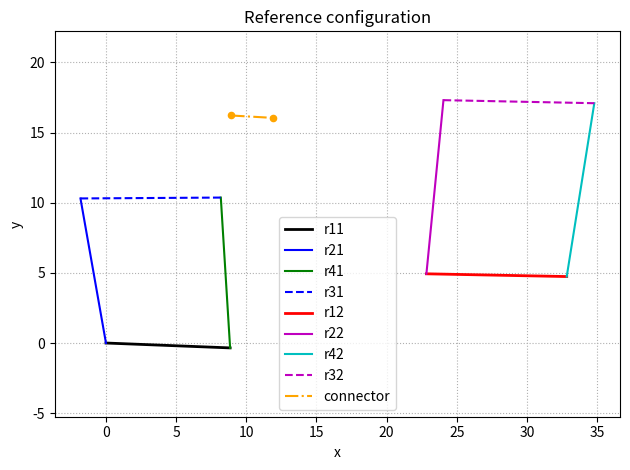
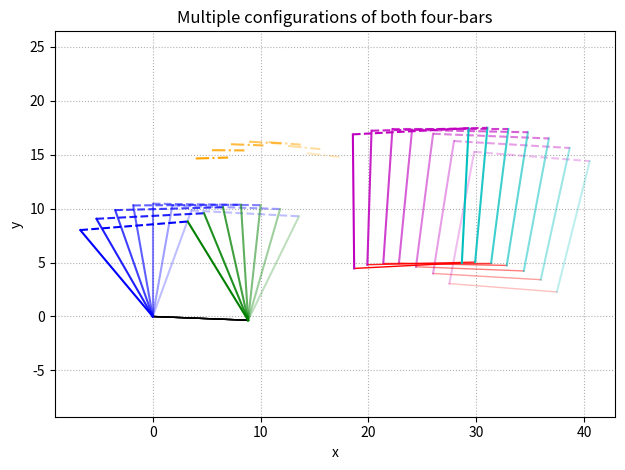

These charts were generated, in order, by the following Python code:
import math
import numpy as np
import sympy as sp
import matplotlib.pyplot as plt

# ================================================================
# 1) INPUT GEOMETRY
#    four_bar_linkages can be in random order
#    coupler_links must be ordered left->right and oriented left->right
# ================================================================

four_bar_linkages = [
    [
        [57.4614744999, -6.809163619299999, 55.1250449484, 3.6654495336],
        [55.1250449484, 3.6654495336, 45.12855621119999, 3.400472314199999],
        [48.61556714979999, -6.4613681972, 57.4614744999, -6.809163619299999],
        [45.12855621119999, 3.400472314199999, 48.61556714979999, -6.4613681972],
    ],
    [
        [70.8454695603, 10.9262967653, 81.5963284964, 10.9262973727],
        [81.5963284964, 10.9262973727, 80.0, -1.4780103543],
        [70.0, -1.4780103543, 70.8454695603, 10.9262967653],
        [80.0, -1.4780103543, 70.0, -1.4780103543],
    ],
    [
        [131.0698510394, 3.7963544218, 129.4714844591, -0.8429064217],
        [129.4714844591, -0.8429064217, 119.4854498204, -0.3145957228],
        [121.0261760569, 4.046826698, 131.0698510394, 3.7963544218],
        [119.4854498204, -0.3145957228, 121.0261760569, 4.046826698],
    ],
    [
        [94.82478502209997, -2.6784809349, 93.9732988925, 4.825811383199999],
        [94.82478502209997, -2.6784809349, 104.5854619019, -2.9372075712],
        [93.9732988925, 4.825811383199999, 103.946200862, 4.090130538399999],
        [104.5854619019, -2.9372075712, 103.946200862, 4.090130538399999],
    ],
]

coupler_links = [
    [55.8698004946, 9.5132738931, 58.86793206260001, 9.4074102978],
    [85.61870658990001, -3.2093366617, 87.61608151709999, -3.1068993637],
    [105.8473830683, 5.26720582, 108.7778450626, 4.6250278854],
]

# ================================================================
# 2) GEOMETRY HELPERS + LINK ORDERING
# ================================================================

def midpoint(line):
    x1, y1, x2, y2 = line
    return (0.5 * (x1 + x2), 0.5 * (y1 + y2))

def length(line):
    x1, y1, x2, y2 = line
    return math.hypot(x2 - x1, y2 - y1)

def angle_deg(line):
    x1, y1, x2, y2 = line
    return math.degrees(math.atan2(y2 - y1, x2 - x1))

def orient_left_to_right(line):
    x1, y1, x2, y2 = line
    if x2 < x1:
        return [x2, y2, x1, y1]
    return line

def orient_bottom_to_top(line):
    x1, y1, x2, y2 = line
    if y2 < y1:
        return [x2, y2, x1, y1]
    return line

def order_links_rectangular(linkage):
    """
    Order links as:
      r1: bottom (ground), left -> right
      r2: left side, bottom -> top
      r3: top, left -> right
      r4: right side, bottom -> top
    """
    if len(linkage) != 4:
        raise ValueError("Each four-bar linkage must have exactly 4 links.")

    lines = [list(line) for line in linkage]
    mids  = [midpoint(line) for line in lines]

    ys = [m[1] for m in mids]
    min_y = min(ys); max_y = max(ys)
    tol_y = 0.1 * (max_y - min_y + 1e-9)

    bottom_indices = [i for i, (xm, ym) in enumerate(mids) if ym <= min_y + tol_y]
    top_indices    = [i for i, (xm, ym) in enumerate(mids) if ym >= max_y - tol_y]

    if not bottom_indices:
        bottom_indices = [ys.index(min_y)]
    if not top_indices:
        top_indices = [ys.index(max_y)]

    def horiz_score(i):
        a = angle_deg(lines[i])
        a_mod = abs(((a + 90) % 180) - 90)
        return a_mod

    r1_idx = min(bottom_indices, key=horiz_score)
    r3_idx = min(top_indices, key=horiz_score)

    remaining = [i for i in range(4) if i not in (r1_idx, r3_idx)]
    if len(remaining) != 2:
        raise RuntimeError("Side link detection failed; check geometry.")

    x_remaining = [mids[i][0] for i in remaining]
    left_idx = remaining[x_remaining.index(min(x_remaining))]
    right_idx = remaining[x_remaining.index(max(x_remaining))]
    r2_idx, r4_idx = left_idx, right_idx

    r1 = orient_left_to_right(lines[r1_idx])
    r3 = orient_left_to_right(lines[r3_idx])
    r2 = orient_bottom_to_top(lines[r2_idx])
    r4 = orient_bottom_to_top(lines[r4_idx])

    return [r1, r2, r3, r4]

ordered_linkages = [order_links_rectangular(l) for l in four_bar_linkages]

print("=== Ordered four-bar linkages (r1..r4 CCW) ===\n")
for i, ordered in enumerate(ordered_linkages):
    print(f"Mechanism {i+1}:")
    for j, line in enumerate(ordered, start=1):
        name = f"r{j}{i+1}"
        L = length(line)
        ang = angle_deg(line)
        x1, y1, x2, y2 = line
        print(
            f"  {name}: start=({x1:.3f}, {y1:.3f}), "
            f"end=({x2:.3f}, {y2:.3f}), "
            f"length={L:.3f}, angle={ang:.3f} deg"
        )
    print()

print("Coupler links:")
for j, line in enumerate(coupler_links, start=1):
    name = f"c{j}"
    L = length(line)
    ang = angle_deg(line)
    x1, y1, x2, y2 = line
    print(
        f"  {name}: start=({x1:.3f}, {y1:.3f}), "
        f"end=({x2:.3f}, {y2:.3f}), "
        f"length={L:.3f}, angle={ang:.3f} deg"
    )



# ================================================================
# 3) CHOOSE WHICH TWO FOUR-BARS TO COUPLE (system 1 & 2)
#    Here: system 1 = mechanism 1, system 2 = mechanism 2, connector = coupler_links[0]
# ================================================================

sys1_links = ordered_linkages[0]  # [r11, r21, r31, r41]
sys2_links = ordered_linkages[1]  # [r12, r22, r32, r42]
connector  = coupler_links[0]

r11, r21, r31, r41 = [length(line) for line in sys1_links]
r12, r22, r32, r42 = [length(line) for line in sys2_links]
t11 = math.radians(angle_deg(sys1_links[0]))  # ground angle of system 1

print("\nLengths from geometry:")
print("System 1 (mech 1): r11, r21, r31, r41 =", r11, r21, r31, r41)
print("System 2 (mech 2): r12, r22, r32, r42 =", r12, r22, r32, r42)
print("t11 (deg):", math.degrees(t11))

# ================================================================
# 4) SYMBOLIC VARIABLES & GEOMETRIC RELATIONS
# ================================================================

# rotation helper
def R(phi):
    return np.array([[math.cos(phi), -math.sin(phi)],
                     [math.sin(phi),  math.cos(phi)]])

# Sympy symbols
t31, t41, t12, t22, t42, alpha1 = sp.symbols('t31 t41 t12 t22 t42 alpha1', real=True)

# Input angle of link 2 of system 1 will be varied later (t21)
# (we treat t21 as numeric parameter inside the solver)

def get_A1A2_initial(line21, line22):
    x21_s, y21_s, x21_e, y21_e = line21
    x22_s, y22_s, x22_e, y22_e = line22
    l_A1A2 = math.hypot(x22_e - x21_e, y22_e - y21_e)
    t_A1A2 = math.atan2(y22_e - y21_e, x22_e - x21_e)
    return l_A1A2, t_A1A2

l_A1A2, t_A1A2_initial = get_A1A2_initial(sys1_links[1], sys2_links[1])

t31_initial = math.radians(angle_deg(sys1_links[2]))  # global r31 angle
t32_initial = math.radians(angle_deg(sys2_links[2]))  # global r32 angle

# rigid relation between r31, A1A2, and Phi2:
# Phi2 = const - (2*pi - t31)
t_constant = (2 * math.pi - t31_initial) + t_A1A2_initial
Phi2_expr = t_constant - (2 * math.pi - t31)

# relation between t31 and local t32 (in system 2 frame)
# t32_global - t31_global = const  ⇒ t32_expr = (t32_initial - t31_initial) + t31,
# then convert to local frame by subtracting Phi2
t32_expr = (t32_initial - t31_initial) + t31 - Phi2_expr

def compute_k_offsets(sys1_links, sys2_links, coupler, Phi2_val):
    """
    sys1_links: [r1, r2, r3, r4] for system 1 (global coords from CAD)
    sys2_links: [r1, r2, r3, r4] for system 2 (global coords from CAD)
    coupler:   connector between them in global coords
    Phi2_val:  orientation of system 2 local x-axis in global frame
               (here: use initial Phi2 = t_A1A2_initial so k2 is defined
               in the initial local frame)
    """
    # System 1: use endpoint of r41 as B1, coupler start as P1
    x41_s, y41_s, x41_e, y41_e = sys1_links[3]  # r41
    xc_s, yc_s, xc_e, yc_e = coupler
    B1_world = np.array([x41_e, y41_e], float)
    P1_world = np.array([xc_s, yc_s], float)
    k1_world = P1_world - B1_world
    k1_x, k1_y = k1_world  # local = global for system 1

    # System 2: use start of r12 as O2_2, coupler end at P2
    x12_s, y12_s, x12_e, y12_e = sys2_links[0]
    O2_2_world = np.array([x12_s, y12_s], float)
    P2_world   = np.array([xc_e, yc_e], float)
    k2_world   = P2_world - O2_2_world

    # convert to system 2 local via rotation -Phi2
    cos_m = math.cos(-Phi2_val)
    sin_m = math.sin(-Phi2_val)
    R_minus = np.array([[cos_m, -sin_m],
                        [sin_m,  cos_m]])
    k2_local = R_minus @ k2_world
    k2_x, k2_y = k2_local

    l_c1 = length(coupler)

    return k1_x, k1_y, k2_x, k2_y, l_c1

# k1: in local frame of system 1 (== global)
# k2: in local frame of system 2 at initial configuration
k1_x, k1_y, k2_x, k2_y, l_c1 = compute_k_offsets(
    sys1_links, sys2_links, connector, t_A1A2_initial
)

print("\nConnector data from CAD in local form:")
print("k1_x, k1_y =", k1_x, k1_y)
print("k2_x, k2_y =", k2_x, k2_y)
print("l_c1      =", l_c1)

# ================================================================
# 5) SOLVER FUNCTIONS (SYSTEM 1 & 2)
# ================================================================

def solve_mechanism(t21_val, prev_guess_sys2=None):
    """
    Solve both four-bars for a given input angle t21 (rad).
    Returns:
      angles dict and updated guess for system 2.
    """
    # ----- System 1: four-bar with t21 as input -----
    eqs1 = [
        r21 * sp.cos(t21_val) + r31 * sp.cos(t31) - (r11 * sp.cos(t11) + r41 * sp.cos(t41)),
        r21 * sp.sin(t21_val) + r31 * sp.sin(t31) - (r11 * sp.sin(t11) + r41 * sp.sin(t41)),
    ]

    # Tweak this initial guess if needed
    x0_sys1 = (math.radians(20), math.radians(10))
    sol1 = sp.nsolve(eqs1, (t41, t31), x0_sys1)
    t41_val = float(sol1[0])
    t31_val = float(sol1[1])

    # Derived quantities
    Phi2_val = float(Phi2_expr.subs({t31: t31_val}))
    t32_val  = float(t32_expr.subs({t31: t31_val}))

    # ----- System 2: four-bar + connector constraint -----
    eqs2 = [
        # local four-bar loop in system 2
        r22 * sp.cos(t22) + r32 * math.cos(t32_val) - (r12 * sp.cos(t12) + r42 * sp.cos(t42)),
        r22 * sp.sin(t22) + r32 * math.sin(t32_val) - (r12 * sp.sin(t12) + r42 * sp.sin(t42)),
        # connector loop, x-component
        r21 * math.cos(t21_val) + l_A1A2 * math.cos(Phi2_val) - r22 * sp.cos(t22 + Phi2_val) \
        + (k2_x * math.cos(Phi2_val) - k2_y * math.sin(Phi2_val)) \
        - l_c1 * sp.cos(alpha1) - (r11 * math.cos(t11) + r41 * math.cos(t41_val) + k1_x),
        # connector loop, y-component
        r21 * math.sin(t21_val) + l_A1A2 * math.sin(Phi2_val) - r22 * sp.sin(t22 + Phi2_val) \
        + (k2_x * math.sin(Phi2_val) + k2_y * math.cos(Phi2_val)) \
        - l_c1 * sp.sin(alpha1) - (r11 * math.sin(t11) + r41 * math.sin(t41_val) + k1_y),
    ]

    # Initial guess for system 2
    if prev_guess_sys2 is None:
        prev_guess_sys2 = (
            math.radians(angle_deg(sys2_links[0])) - Phi2_val,  # t12
            math.radians(angle_deg(sys2_links[1])) - Phi2_val,  # t22
            math.radians(angle_deg(sys2_links[3])) - Phi2_val,  # t42
            math.radians(angle_deg(connector)),                 # alpha1
        )

    sol2 = sp.nsolve(eqs2, (t12, t22, t42, alpha1),
                     prev_guess_sys2, tol=1e-12, maxsteps=100)
    t12_val, t22_val, t42_val, alpha1_val = map(float, sol2)

    angles = dict(
        t21=t21_val,
        t31=t31_val, t41=t41_val,
        t12=t12_val, t22=t22_val, t32=t32_val,
        t42=t42_val,
        Phi2=Phi2_val,
        alpha1=alpha1_val,
    )

    # use this as initial guess for next configuration
    new_guess_sys2 = (t12_val, t22_val, t42_val, alpha1_val)

    return angles, new_guess_sys2

# ================================================================
# 6) POSITION EVALUATION FOR A GIVEN SET OF ANGLES
# ================================================================

def compute_positions(angles):
    """
    Given solved angles, compute global coordinates of all joints and connector.
    Returns dict with points:
        O2_1, A1, O4_1, B1, P1,
        O2_2, A2, O4_2, B2, P2
    """
    t21_val = angles["t21"]
    t31_val = angles["t31"]
    t41_val = angles["t41"]
    t12_val = angles["t12"]
    t22_val = angles["t22"]
    t32_val = angles["t32"]
    t42_val = angles["t42"]
    Phi2_val = angles["Phi2"]

    # --- System 1 local (same as global) ---
    O2_1 = np.array([0.0, 0.0])
    A1   = O2_1 + np.array([r21 * math.cos(t21_val),
                            r21 * math.sin(t21_val)])
    O4_1 = np.array([r11 * math.cos(t11),
                     r11 * math.sin(t11)])
    B1   = O4_1 + np.array([r41 * math.cos(t41_val),
                            r41 * math.sin(t41_val)])
    P1   = B1 + np.array([k1_x, k1_y])  # offset in global frame

    # --- System 2 local coordinates ---
    O2_2_loc = np.array([0.0, 0.0])
    A2_loc   = O2_2_loc + np.array([r22 * math.cos(t22_val),
                                    r22 * math.sin(t22_val)])
    O4_2_loc = np.array([r12 * math.cos(t12_val),
                         r12 * math.sin(t12_val)])
    B2_loc   = O4_2_loc + np.array([r42 * math.cos(t42_val),
                                    r42 * math.sin(t42_val)])
    P2_loc   = np.array([k2_x, k2_y])

    # --- Transform system 2 local -> global ---
    A2_global = A1 + l_A1A2 * np.array([math.cos(Phi2_val),
                                        math.sin(Phi2_val)])

    # A2_global = O2_2_global + R(Phi2) @ A2_loc  ⇒  O2_2_global = ...
    O2_2 = A2_global - R(Phi2_val) @ A2_loc
    O4_2 = O2_2 + R(Phi2_val) @ O4_2_loc
    B2   = O2_2 + R(Phi2_val) @ B2_loc
    P2   = O2_2 + R(Phi2_val) @ P2_loc

    return dict(
        O2_1=O2_1, A1=A1, O4_1=O4_1, B1=B1, P1=P1,
        O2_2=O2_2, A2=A2_global, O4_2=O4_2, B2=B2, P2=P2
    )

# ================================================================
# 7) SOLVE AND PLOT MULTIPLE CONFIGURATIONS
# ================================================================

# --- choose input angles you want to see (in degrees) ---
t21_degs = [70.0, 80.0 , 90.0, 100.0, 109.473, 120.0, 130.0]   # you can change this list
t21_list = [math.radians(d) for d in t21_degs]

all_results = []
guess_sys2 = None

for t21_val in t21_list:
    angles, guess_sys2 = solve_mechanism(t21_val, guess_sys2)
    pts = compute_positions(angles)

    # simple sanity check for connector length
    conn_len = np.linalg.norm(pts["P2"] - pts["P1"])
    print(f"t21 = {math.degrees(t21_val):7.3f} deg |P2-P1| = {conn_len:.6f} (target l_c = {l_c1:.6f})")

    all_results.append((angles, pts))

# ================================================================
# 8) PLOTS
# ================================================================

# --- Plot a single reference configuration (e.g. the middle one) ---
ref_angles, ref_pts = all_results[len(all_results) // 2]

plt.figure()
plt.title("Reference configuration")
# System 1
plt.plot([ref_pts["O2_1"][0], ref_pts["O4_1"][0]],
         [ref_pts["O2_1"][1], ref_pts["O4_1"][1]], "-k", lw=2, label="r11")
plt.plot([ref_pts["O2_1"][0], ref_pts["A1"][0]],
         [ref_pts["O2_1"][1], ref_pts["A1"][1]], "-b", label="r21")
plt.plot([ref_pts["O4_1"][0], ref_pts["B1"][0]],
         [ref_pts["O4_1"][1], ref_pts["B1"][1]], "-g", label="r41")
plt.plot([ref_pts["A1"][0], ref_pts["B1"][0]],
         [ref_pts["A1"][1], ref_pts["B1"][1]], "--b", label="r31")

# System 2
plt.plot([ref_pts["O2_2"][0], ref_pts["O4_2"][0]],
         [ref_pts["O2_2"][1], ref_pts["O4_2"][1]], "-r", lw=2, label="r12")
plt.plot([ref_pts["O2_2"][0], ref_pts["A2"][0]],
         [ref_pts["O2_2"][1], ref_pts["A2"][1]], "-m", label="r22")
plt.plot([ref_pts["O4_2"][0], ref_pts["B2"][0]],
         [ref_pts["O4_2"][1], ref_pts["B2"][1]], "-c", label="r42")
plt.plot([ref_pts["A2"][0], ref_pts["B2"][0]],
         [ref_pts["A2"][1], ref_pts["B2"][1]], "--m", label="r32")

# Connector
plt.plot([ref_pts["P1"][0], ref_pts["P2"][0]],
         [ref_pts["P1"][1], ref_pts["P2"][1]], "-.", color="orange", label="connector")
plt.scatter([ref_pts["P1"][0], ref_pts["P2"][0]],
            [ref_pts["P1"][1], ref_pts["P2"][1]], s=20, color="orange")

plt.axis("equal")
plt.grid(True, ls=":")
plt.xlabel("x")
plt.ylabel("y")
plt.legend()
plt.tight_layout()

# --- Plot all configurations in one figure ---
plt.figure()
plt.title("Multiple configurations of both four-bars")

for idx, (angles, pts) in enumerate(all_results):
    alpha = 0.25 + 0.75 * idx / max(1, len(all_results) - 1)

    # System 1
    plt.plot([pts["O2_1"][0], pts["O4_1"][0]],
             [pts["O2_1"][1], pts["O4_1"][1]], "-k", lw=1, alpha=alpha)
    plt.plot([pts["O2_1"][0], pts["A1"][0]],
             [pts["O2_1"][1], pts["A1"][1]], "-b", alpha=alpha)
    plt.plot([pts["O4_1"][0], pts["B1"][0]],
             [pts["O4_1"][1], pts["B1"][1]], "-g", alpha=alpha)
    plt.plot([pts["A1"][0], pts["B1"][0]],
             [pts["A1"][1], pts["B1"][1]], "--b", alpha=alpha)

    # System 2
    plt.plot([pts["O2_2"][0], pts["O4_2"][0]],
             [pts["O2_2"][1], pts["O4_2"][1]], "-r", lw=1, alpha=alpha)
    plt.plot([pts["O2_2"][0], pts["A2"][0]],
             [pts["O2_2"][1], pts["A2"][1]], "-m", alpha=alpha)
    plt.plot([pts["O4_2"][0], pts["B2"][0]],
             [pts["O4_2"][1], pts["B2"][1]], "-c", alpha=alpha)
    plt.plot([pts["A2"][0], pts["B2"][0]],
             [pts["A2"][1], pts["B2"][1]], "--m", alpha=alpha)

    # Connector
    plt.plot([pts["P1"][0], pts["P2"][0]],
             [pts["P1"][1], pts["P2"][1]], "-.", color="orange", alpha=alpha)

plt.axis("equal")
plt.grid(True, ls=":")
plt.xlabel("x")
plt.ylabel("y")
plt.tight_layout()

plt.show()
